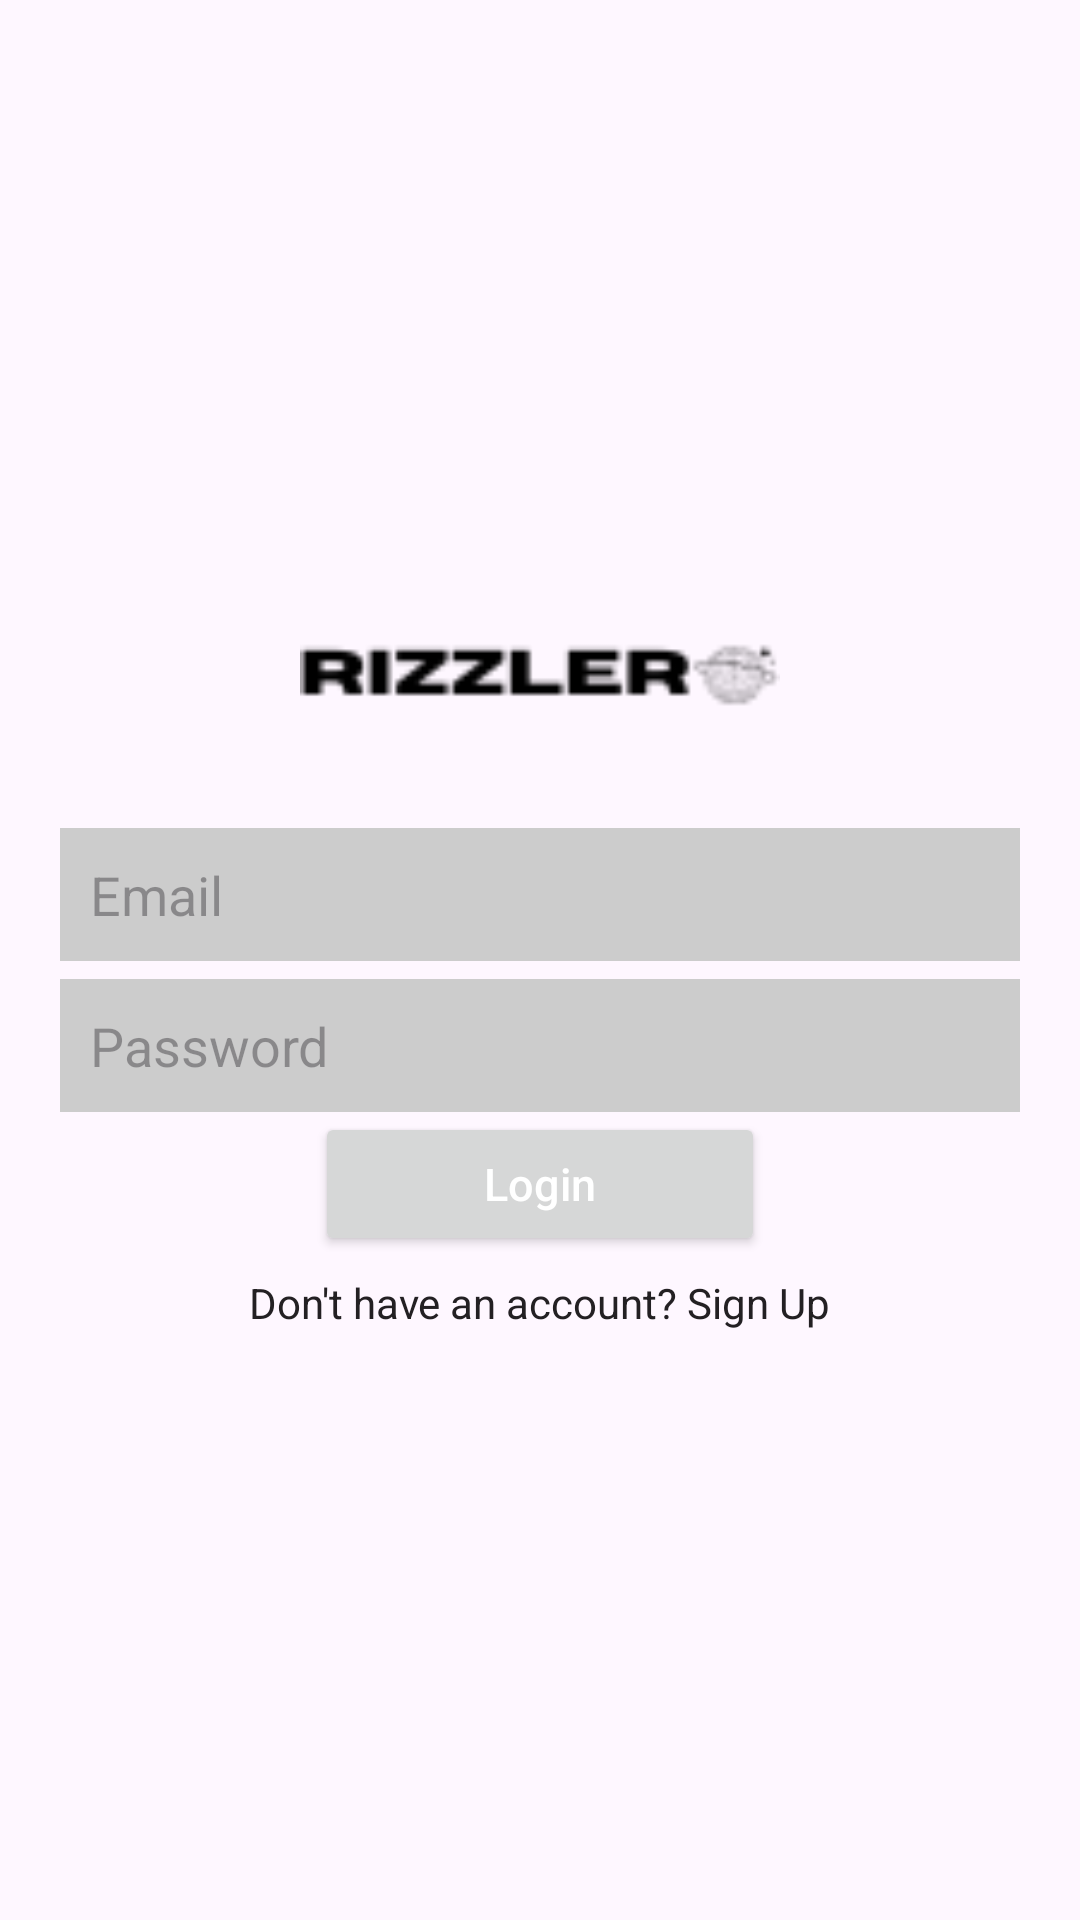

Here is an Android app screen rendered from its layout file. Give the layout XML and the strings, colors and styles it references.
<!-- AndroidManifest.xml: application theme Theme.Rizzler -->
<!-- res/layout/activity_login.xml -->
<?xml version="1.0" encoding="utf-8"?>
<RelativeLayout
    xmlns:android="http://schemas.android.com/apk/res/android"
    xmlns:app="http://schemas.android.com/apk/res-auto"
    xmlns:tools="http://schemas.android.com/tools"
    android:layout_width="match_parent"
    android:layout_height="match_parent"
    tools:context=".Model.LoginActivity">

    <ImageView
        android:id="@+id/login_logo"
        android:layout_width="160dp"
        android:layout_height="90dp"
        android:layout_centerHorizontal="true"
        android:layout_marginTop="180dp"
        android:src="@drawable/logo_3" />

    <EditText
        android:id="@+id/login_email"
        android:layout_width="match_parent"
        android:layout_height="wrap_content"
        android:layout_below="@id/login_logo"
        android:layout_marginTop="6dp"
        android:layout_marginLeft="20dp"
        android:layout_marginRight="20dp"
        android:padding="10dp"
        android:hint="Email"
        android:inputType="text"
        android:background="#CCCCCC"
        android:textSize="18sp" />

    <EditText
        android:id="@+id/login_password"
        android:layout_width="match_parent"
        android:layout_height="wrap_content"
        android:layout_below="@id/login_email"
        android:layout_marginTop="6dp"
        android:layout_marginLeft="20dp"
        android:layout_marginRight="20dp"
        android:padding="10dp"
        android:hint="Password"
        android:inputType="textPassword"
        android:background="#CCCCCC"
        android:textSize="18sp" />

    <Button
        android:id="@+id/login_btn"
        android:layout_width="150dp"
        android:layout_height="wrap_content"
        android:layout_centerHorizontal="true"
        android:text="Login"
        android:textAllCaps="false"
        android:textSize="15sp"
        android:textColor="@android:color/white"
        android:textStyle="normal"
        android:layout_below="@id/login_password"
        />

    <TextView
        android:id="@+id/signup_link"
        android:layout_width="wrap_content"
        android:layout_height="wrap_content"
        android:layout_below="@id/login_btn"
        android:layout_centerHorizontal="true"
        android:layout_marginTop="6dp"
        android:text="Don't have an account? Sign Up"
        android:textAllCaps="false"
        android:textColor="#232023"
        android:textSize="14dp"
        android:textStyle="normal" />


</RelativeLayout>
<!-- resources referenced by this layout -->
<resources>
  <!-- drawable logo_3: png bitmap (drawable, 2553 bytes) -->
  <style name="Theme.Rizzler" parent="Base.Theme.Rizzler" />
  <style name="Base.Theme.Rizzler" parent="Theme.Material3.DayNight.NoActionBar">
          
          
      </style>
</resources>
